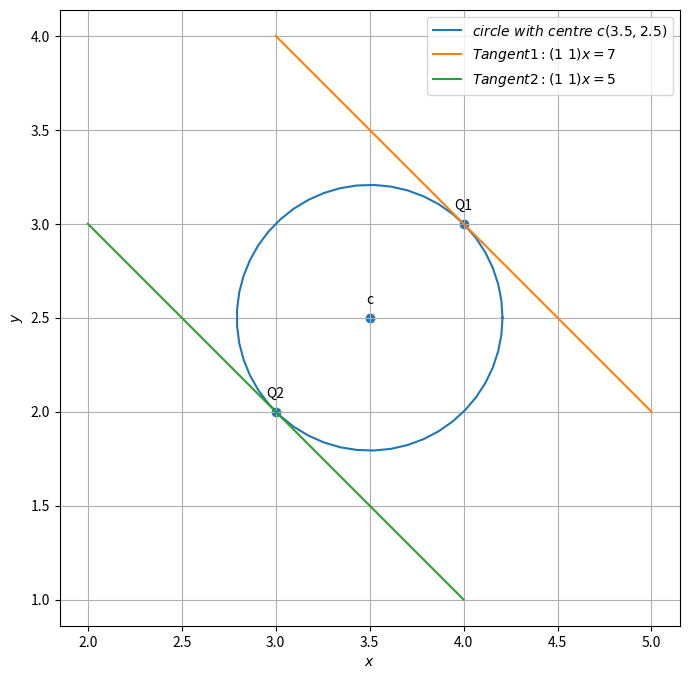

Write the Python code that produced this figure.
import numpy as np
import matplotlib.pyplot as plt
from numpy import linalg as LA
import math

def circ_gen(O,r):
	len = 50
	theta = np.linspace(0,2*np.pi,len)
	x_circ = np.zeros((2,len))
	x_circ[0,:] = r*np.cos(theta)
	x_circ[1,:] = r*np.sin(theta)
	x_circ = (x_circ.T + O).T
	return x_circ

def line_dir_pt(m,A,k1,k2):
  len = 10
  dim = A.shape[0]
  x_AB = np.zeros((dim,len))
  lam_1 = np.linspace(k1,k2,len)
  for i in range(len):
    temp1 = A + lam_1[i]*m
    x_AB[:,i]= temp1.T
  return x_AB

#parameters for circle
f = 18
c = np.array(([3.5,2.5])) #centre of circle
r = np.sqrt(LA.norm(c)**2 - f) #radius of circle

#parameters for tangent
m = np.array(([1,-1])) #direction vector for tangent

#points of contact

q1x = 4
q1y = 3
Q1 = np.array(([q1x,q1y]))
q2x = 3
q2y = 2
Q2 = np.array(([q2x,q2y]))

#kappa value
k1 = -1
k2 = 1

x_AB = line_dir_pt(m,Q1,k1,k2)
x_BC = line_dir_pt(m,Q2,k1,k2)

#Generating the circle
x_circ= circ_gen(c,r)

plt.figure(figsize=(8,8))

#Plotting the circle and \ is needed before space to print space in the label
plt.plot(x_circ[0,:],x_circ[1,:],label='$circle\ with\ centre\ c(3.5,2.5)$')
#Plotting tangents
plt.plot(x_AB[0,:],x_AB[1,:],label='$Tangent1 : (1\ 1)x = 7$')
plt.plot(x_BC[0,:],x_BC[1,:],label='$Tangent2 : (1\ 1)x = 5$')

#Labeling the coordinates
tri_coords = np.vstack((Q1,Q2,c)).T
plt.scatter(tri_coords[0,:], tri_coords[1,:])
vert_labels = ['Q1','Q2','c']
for i, txt in enumerate(vert_labels):
    plt.annotate(txt, # this is the text
                 (tri_coords[0,i], tri_coords[1,i]), # this is the point to label
                 textcoords="offset points", # how to position the text
                 xytext=(0,10), # distance from text to points (x,y)
                 ha='center') # horizontal alignment can be left, right or center



plt.xlabel('$x$')
plt.ylabel('$y$')
plt.legend(loc='best')
plt.grid()
plt.axis('equal')
plt.show()
